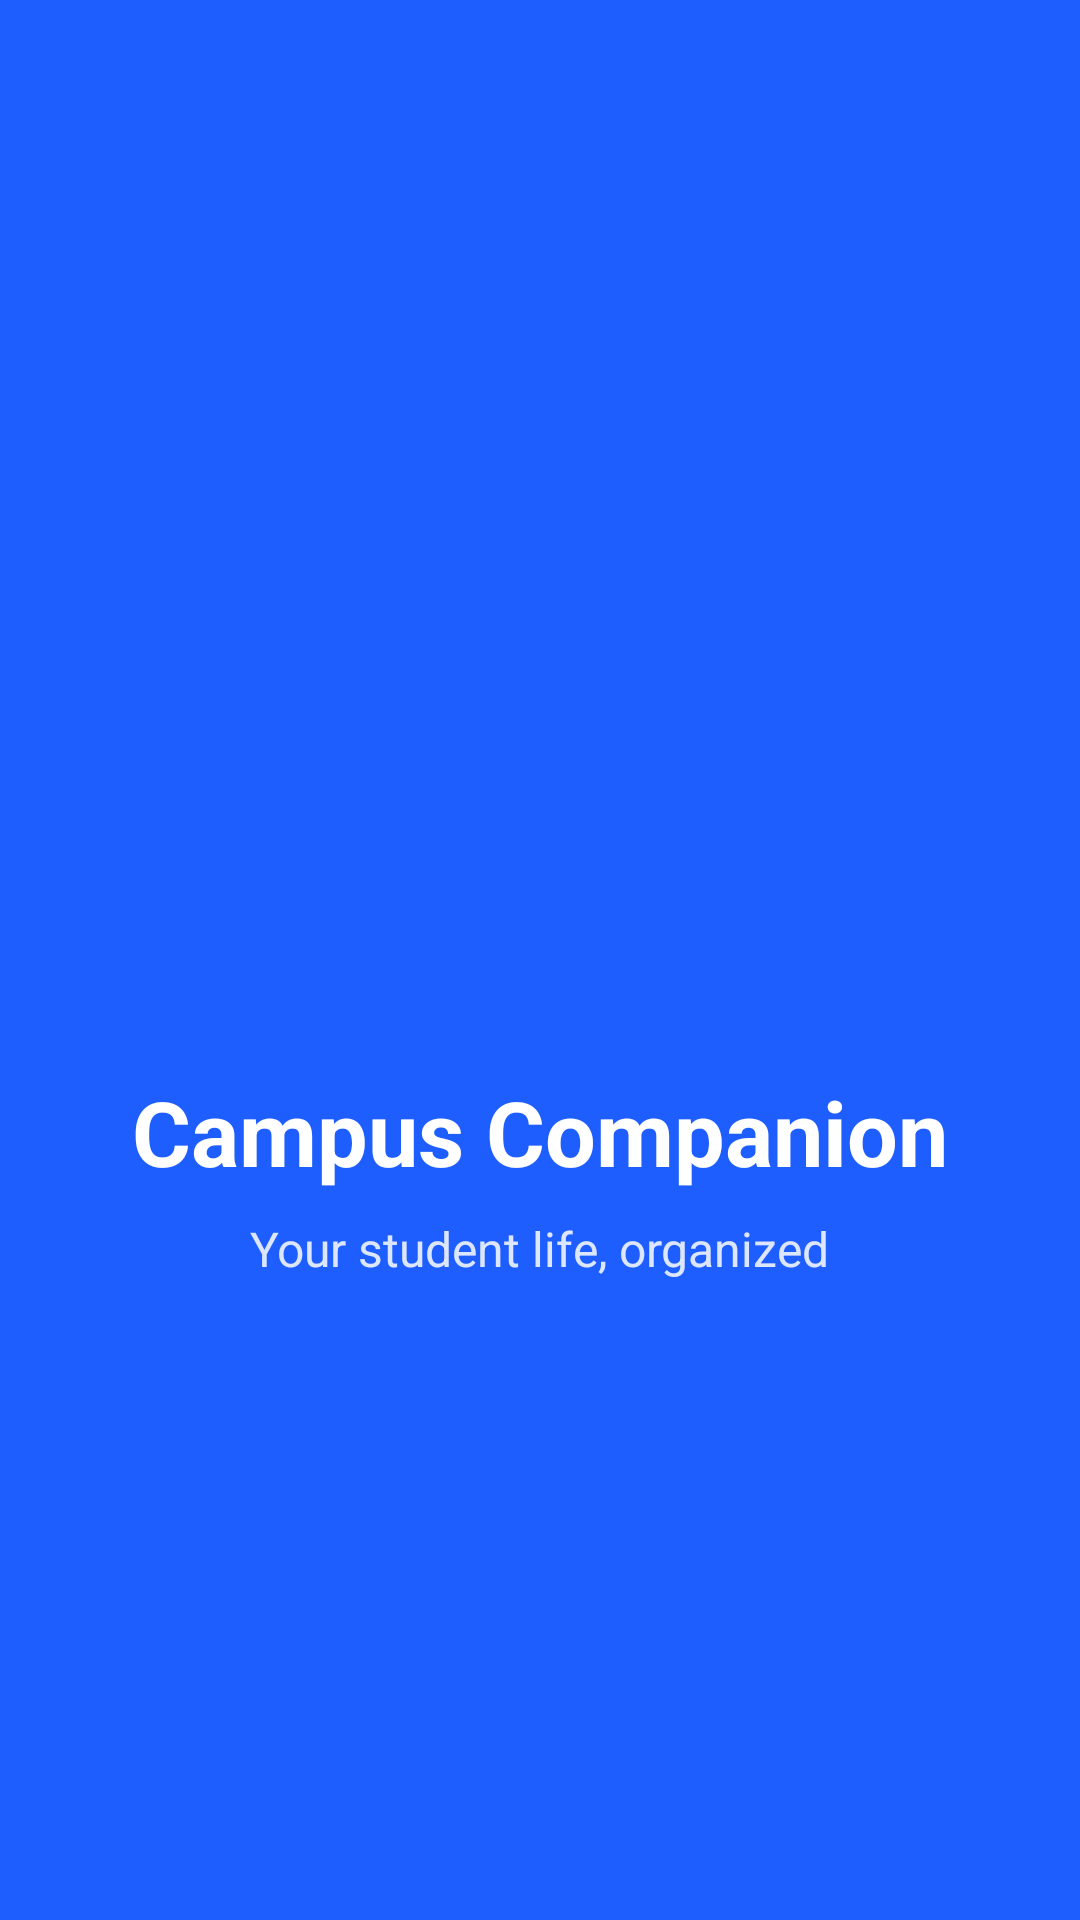

Produce the Android XML layout that renders to this screen, including the resource entries it uses.
<!-- AndroidManifest.xml: activity theme Theme.CampusCompanion.Splash -->
<!-- res/layout/activity_splash.xml -->
<?xml version="1.0" encoding="utf-8"?>
<androidx.constraintlayout.widget.ConstraintLayout xmlns:android="http://schemas.android.com/apk/res/android"
    xmlns:app="http://schemas.android.com/apk/res-auto"
    android:layout_width="match_parent"
    android:layout_height="match_parent"
    android:background="@color/splash_bg">

    <ImageView
        android:id="@+id/ivLogo"
        android:layout_width="120dp"
        android:layout_height="120dp"
        android:background="@drawable/bg_splash_logo"
        android:contentDescription="@string/cd_app_logo"
        android:padding="26dp"
        android:src="@drawable/ic_school"
        app:layout_constraintBottom_toTopOf="@id/tvAppName"
        app:layout_constraintEnd_toEndOf="parent"
        app:layout_constraintStart_toStartOf="parent"
        app:layout_constraintTop_toTopOf="parent"
        app:layout_constraintVertical_chainStyle="packed"
        app:tint="@color/on_splash" />

    <TextView
        android:id="@+id/tvAppName"
        android:layout_width="wrap_content"
        android:layout_height="wrap_content"
        android:layout_marginTop="24dp"
        android:text="@string/app_name"
        android:textColor="@color/on_splash"
        android:textSize="30sp"
        android:textStyle="bold"
        app:layout_constraintBottom_toTopOf="@id/tvTagline"
        app:layout_constraintEnd_toEndOf="parent"
        app:layout_constraintStart_toStartOf="parent"
        app:layout_constraintTop_toBottomOf="@id/ivLogo" />

    <TextView
        android:id="@+id/tvTagline"
        android:layout_width="wrap_content"
        android:layout_height="wrap_content"
        android:layout_marginTop="8dp"
        android:alpha="0.85"
        android:text="@string/tagline"
        android:textColor="@color/on_splash"
        android:textSize="16sp"
        app:layout_constraintBottom_toBottomOf="parent"
        app:layout_constraintEnd_toEndOf="parent"
        app:layout_constraintStart_toStartOf="parent"
        app:layout_constraintTop_toBottomOf="@id/tvAppName" />

    <ProgressBar
        android:id="@+id/progress"
        style="?android:attr/progressBarStyle"
        android:layout_width="32dp"
        android:layout_height="32dp"
        android:layout_marginBottom="56dp"
        android:indeterminateTint="@color/on_splash"
        app:layout_constraintBottom_toBottomOf="parent"
        app:layout_constraintEnd_toEndOf="parent"
        app:layout_constraintStart_toStartOf="parent" />

</androidx.constraintlayout.widget.ConstraintLayout>
<!-- resources referenced by this layout -->
<resources>
  <color name="on_splash">#FFFFFF</color>
  <color name="splash_bg">#1E5EFF</color>
  <string name="app_name">Campus Companion</string>
  <string name="cd_app_logo">Campus Companion logo</string>
  <string name="tagline">Your student life, organized</string>
  <style name="Theme.CampusCompanion.Splash">
          <item name="android:windowBackground">@color/splash_bg</item>
          <item name="android:statusBarColor">@color/splash_bg</item>
          <item name="android:navigationBarColor">@color/splash_bg</item>
          <item name="android:windowLightStatusBar">false</item>
      </style>
</resources>
